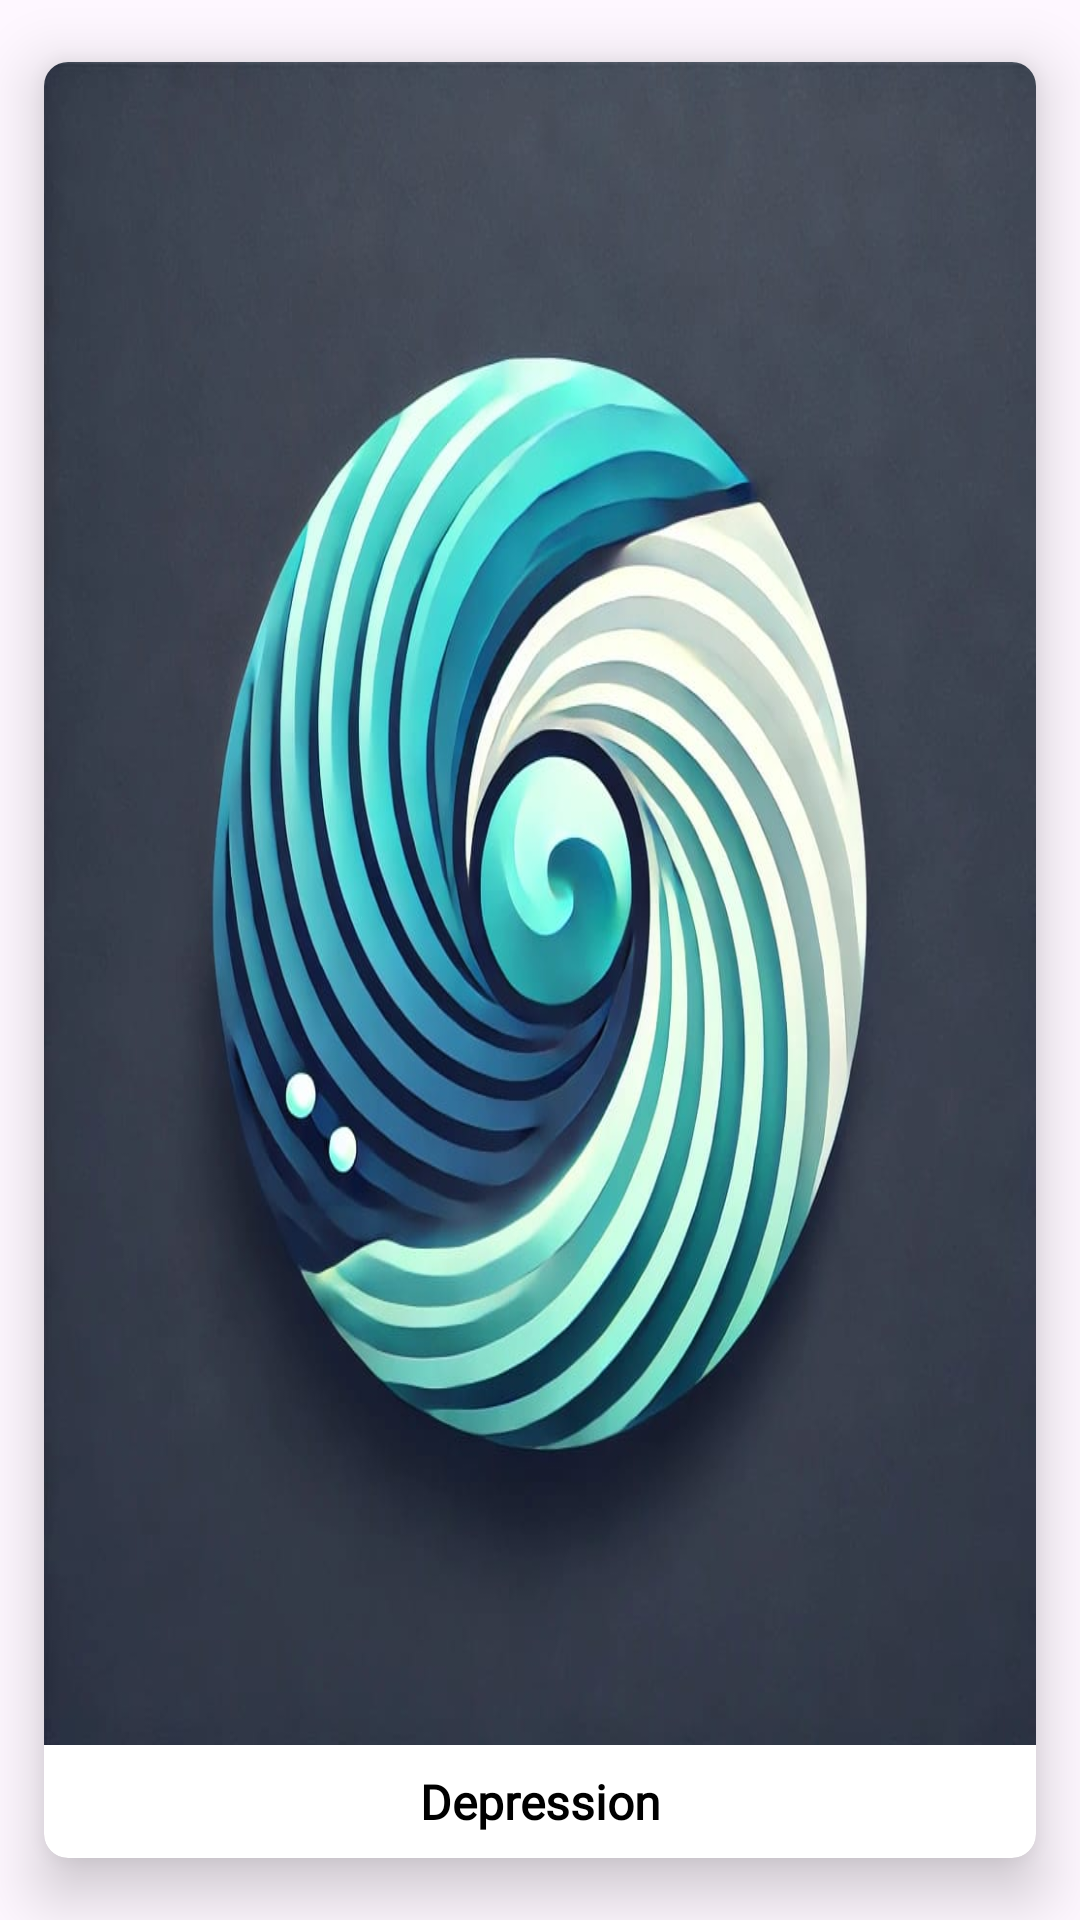

Layout XML and referenced resources for this Android screen:
<!-- AndroidManifest.xml: application theme Theme.HealthyMan -->
<!-- res/layout/rv_item2.xml -->
<?xml version="1.0" encoding="utf-8"?>
<androidx.cardview.widget.CardView
    xmlns:android="http://schemas.android.com/apk/res/android"
    android:layout_width="200dp"
    xmlns:app="http://schemas.android.com/apk/res-auto"
    app:cardCornerRadius="8dp"
    app:cardElevation="12dp"
    app:cardUseCompatPadding="true"
    app:cardBackgroundColor="@color/white"
    android:layout_height="200dp"
    android:id="@+id/id_itemcv"


    >
    <LinearLayout
        android:id="@+id/item_ll"
        android:weightSum="1"
        android:orientation="vertical"
        android:layout_width="match_parent"
        android:layout_height="match_parent">
        <ImageView
            android:id="@+id/rv_image"
            android:scaleType="fitXY"
            android:layout_weight="1"
            android:src="@drawable/logo"
            android:layout_width="match_parent"
            android:layout_height="match_parent"></ImageView>

        <TextView
            android:id="@+id/rv_name2"


            android:textSize="16sp"
            android:textColor="@color/black"
            android:textStyle="bold"
            android:padding="8dp"
            android:gravity="center"
            android:fontFamily="@font/heebo_medium"
            android:text="Depression"
            android:layout_width="match_parent"
            android:layout_height="wrap_content">

        </TextView>

    </LinearLayout>

</androidx.cardview.widget.CardView>
<!-- resources referenced by this layout -->
<resources>
  <!-- drawable logo: jpeg bitmap (drawable, 77921 bytes) -->
  <style name="Theme.HealthyMan" parent="Base.Theme.HealthyMan" />
  <style name="Base.Theme.HealthyMan" parent="Theme.Material3.DayNight.NoActionBar">
          
          
      </style>
  <!-- not gathered from this repository: default colours our renderer supplied (Android Studio template values) -->
  <color name="black">#FF000000</color>
  <color name="white">#FFFFFFFF</color>
</resources>
